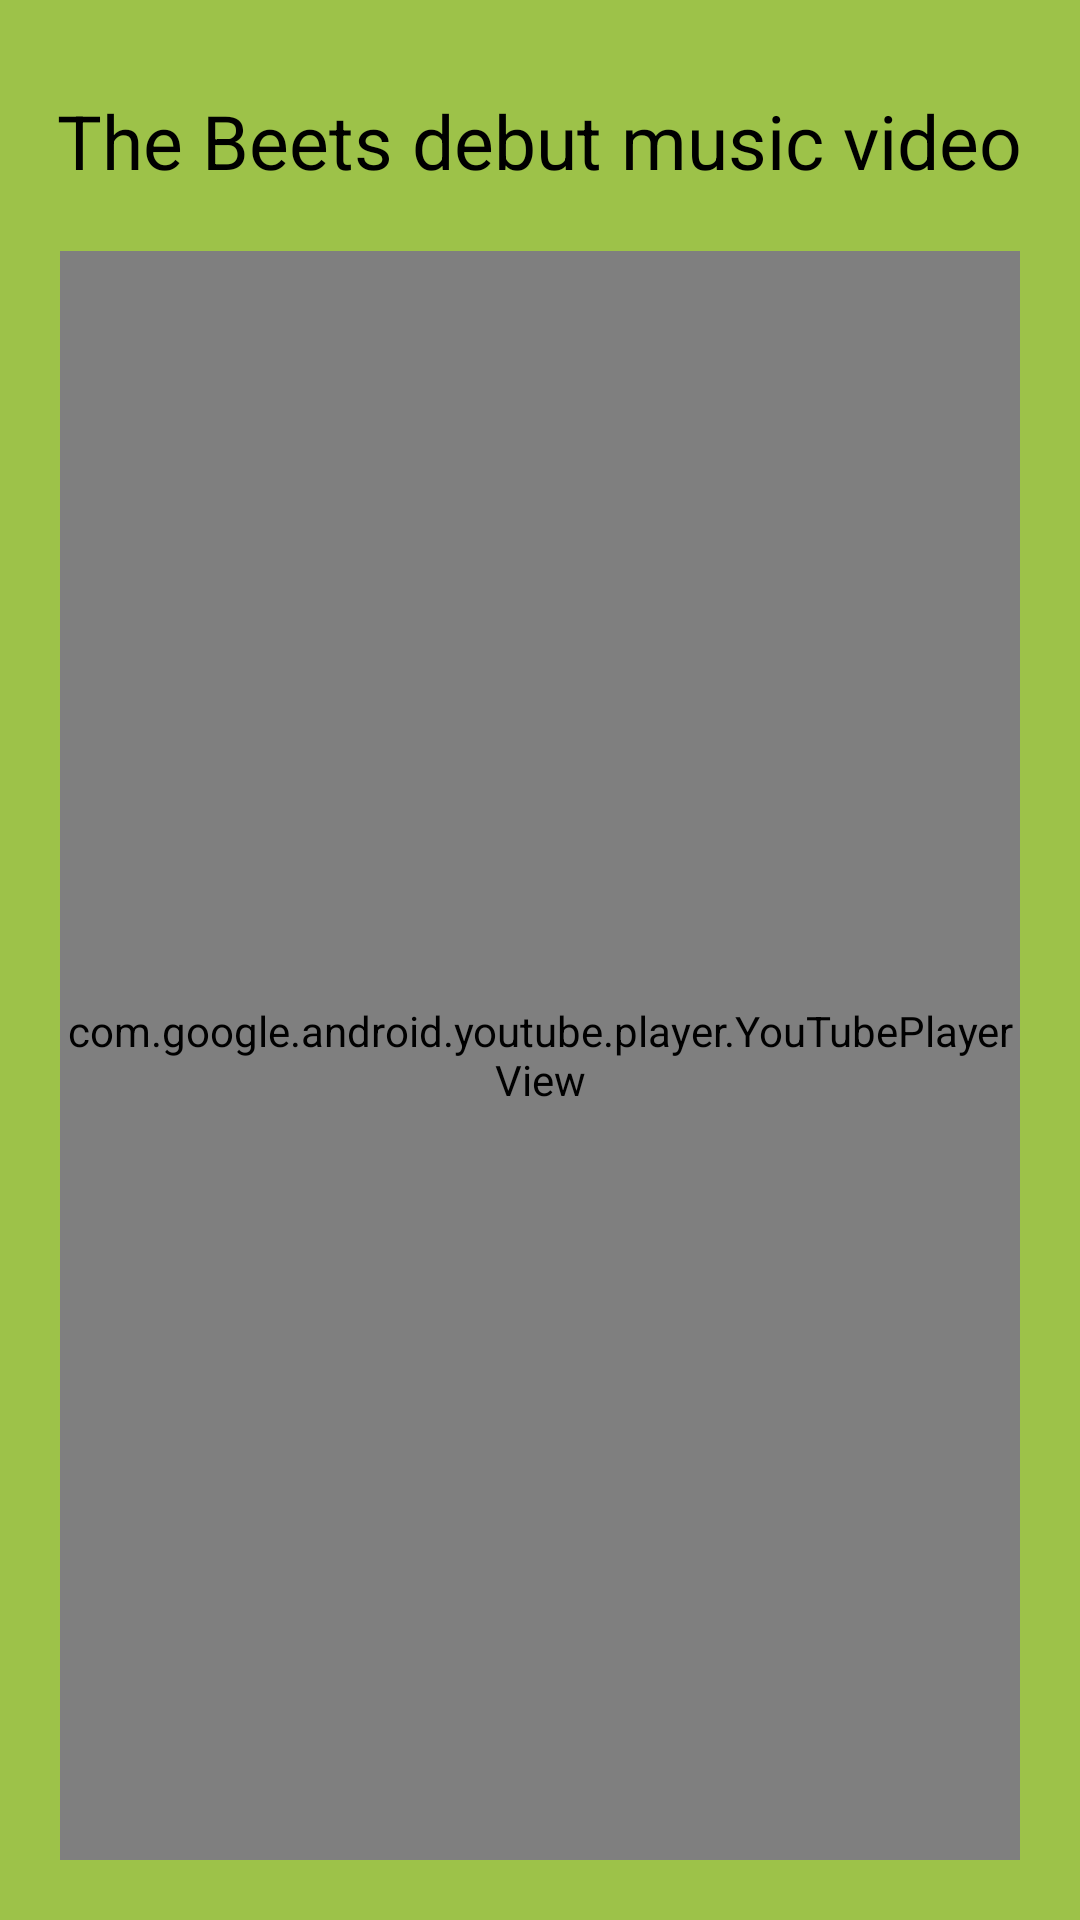

Here is an Android app screen rendered from its layout file. Give the layout XML and the strings, colors and styles it references.
<!-- AndroidManifest.xml: application theme AppTheme -->
<!-- res/layout/activity_listen.xml -->
<?xml version="1.0" encoding="utf-8"?>
<RelativeLayout xmlns:android="http://schemas.android.com/apk/res/android"
    xmlns:tools="http://schemas.android.com/tools"
    android:orientation="vertical"
    android:layout_width="match_parent"
    android:layout_height="match_parent"
    tools:context=".ListenActivity"
    android:background="#9dc249"
    android:weightSum="1">

    <com.google.android.youtube.player.YouTubePlayerView
        android:id="@+id/youtube_view"
        android:layout_width="match_parent"
        android:layout_height="match_parent"
        android:layout_centerHorizontal="true"
        android:layout_below="@+id/titleText"
        android:layout_marginTop="20dp"
        android:layout_margin="20dp" />

    <TextView
        android:layout_width="wrap_content"
        android:layout_height="wrap_content"
        android:text="The Beets debut music video"
        android:id="@+id/titleText"
        android:textColor="@android:color/black"
        android:textSize="25dp"
        android:layout_alignParentTop="true"
        android:layout_centerHorizontal="true"
        android:layout_marginTop="30dp" />

</RelativeLayout>
<!-- resources referenced by this layout -->
<resources>
  <style name="AppTheme" parent="Theme.AppCompat.Light.DarkActionBar">
          
      </style>
</resources>
